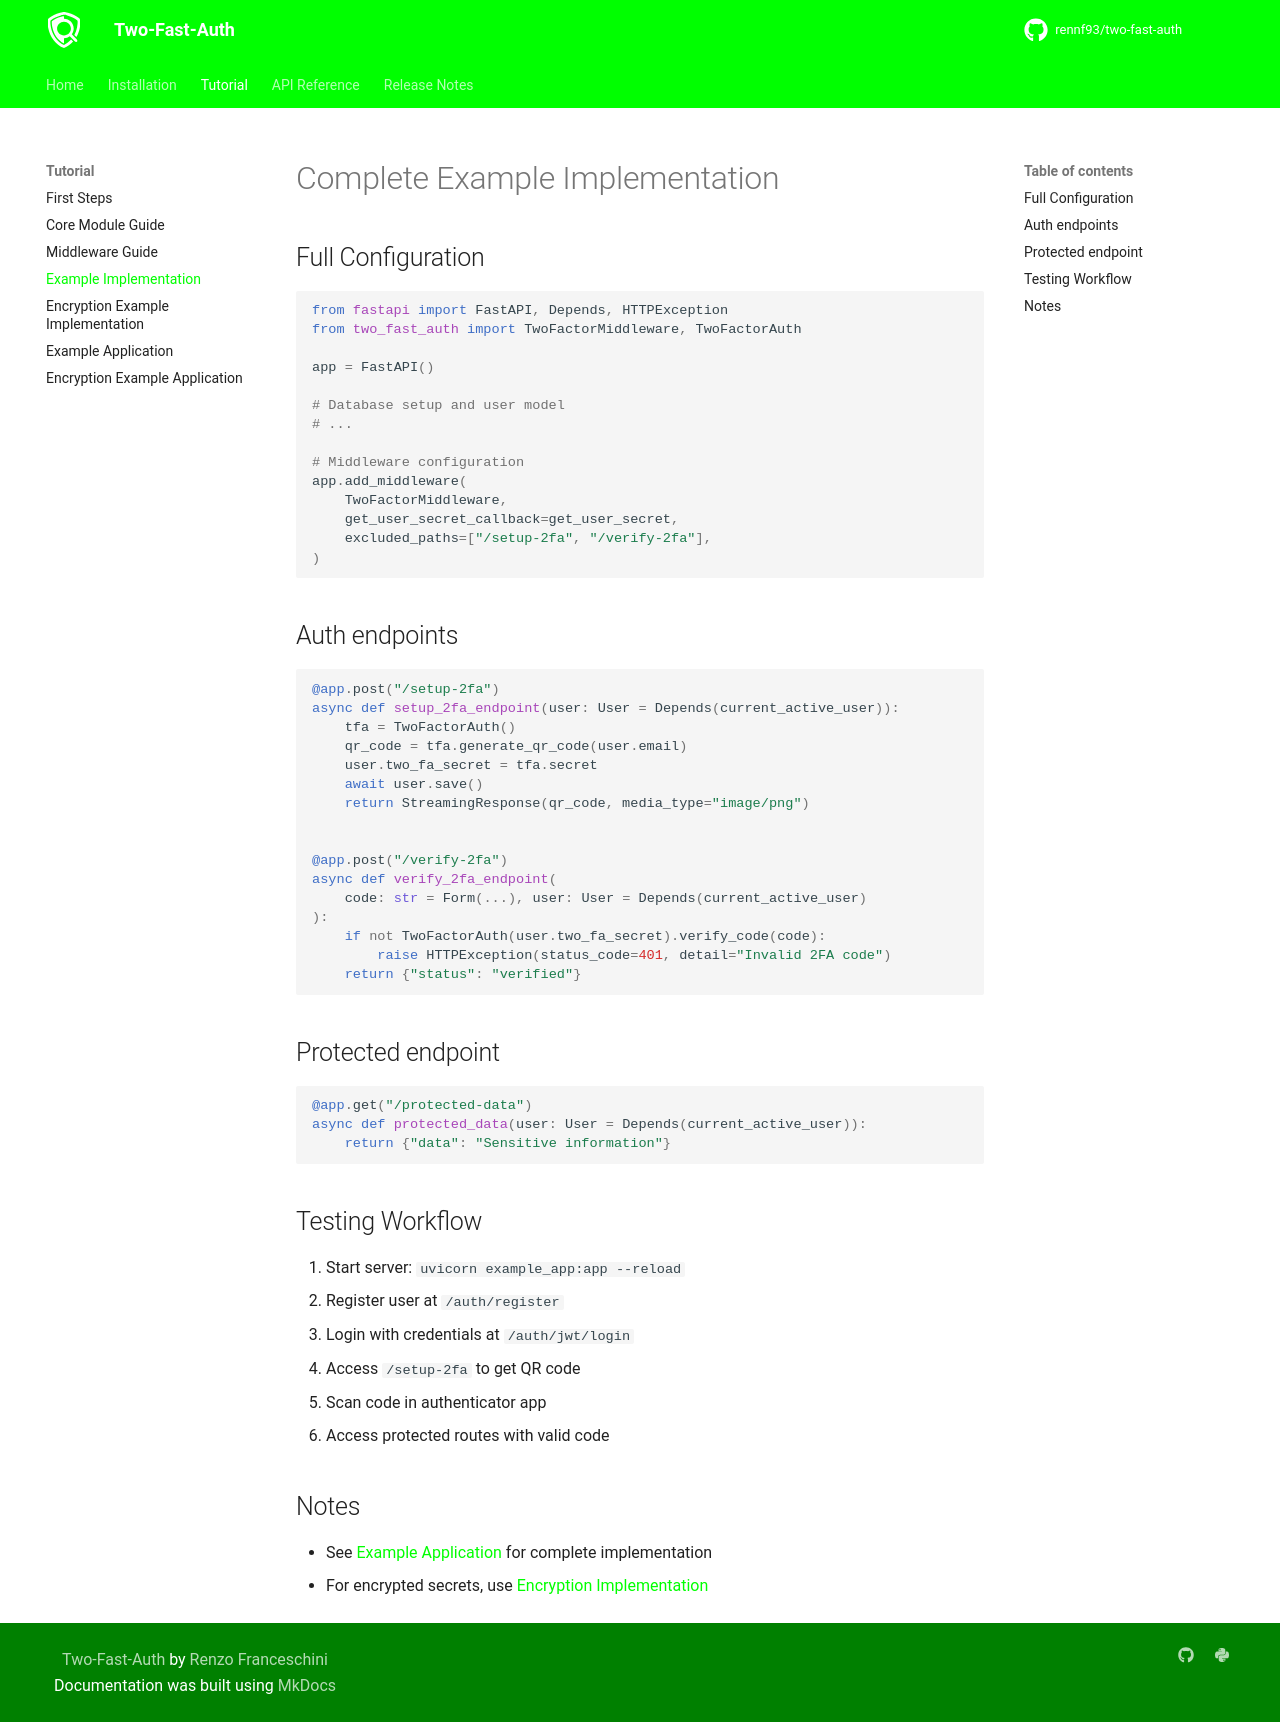

repository: rennf93/two-fast-auth · page: 1.1.0/tutorial/example_implementation/index.html · generator: mkdocs

---
title: Example Implementation - Two-Fast-Auth
description: Learn how to implement 2FA in a FastAPI application using Two-Fast-Auth
keywords: two-fast-auth example implementation, fastapi 2fa middleware, fastapi 2fa setup
---

# Complete Example Implementation

## Full Configuration
```python
from fastapi import FastAPI, Depends, HTTPException
from two_fast_auth import TwoFactorMiddleware, TwoFactorAuth

app = FastAPI()

# Database setup and user model
# ...

# Middleware configuration
app.add_middleware(
    TwoFactorMiddleware,
    get_user_secret_callback=get_user_secret,
    excluded_paths=["/setup-2fa", "/verify-2fa"],
)
```

## Auth endpoints
```python
@app.post("/setup-2fa")
async def setup_2fa_endpoint(user: User = Depends(current_active_user)):
    tfa = TwoFactorAuth()
    qr_code = tfa.generate_qr_code(user.email)
    user.two_fa_secret = tfa.secret
    await user.save()
    return StreamingResponse(qr_code, media_type="image/png")


@app.post("/verify-2fa")
async def verify_2fa_endpoint(
    code: str = Form(...), user: User = Depends(current_active_user)
):
    if not TwoFactorAuth(user.two_fa_secret).verify_code(code):
        raise HTTPException(status_code=401, detail="Invalid 2FA code")
    return {"status": "verified"}
```

## Protected endpoint
```python
@app.get("/protected-data")
async def protected_data(user: User = Depends(current_active_user)):
    return {"data": "Sensitive information"}
```

## Testing Workflow
1. Start server: `uvicorn example_app:app --reload`
2. Register user at `/auth/register`
3. Login with credentials at `/auth/jwt/login`
4. Access `/setup-2fa` to get QR code
5. Scan code in authenticator app
6. Access protected routes with valid code

## Notes
- See [Example Application](../tutorial/example_app.md) for complete implementation
- For encrypted secrets, use [Encryption Implementation](../tutorial/example_implementation_encryption.md)
